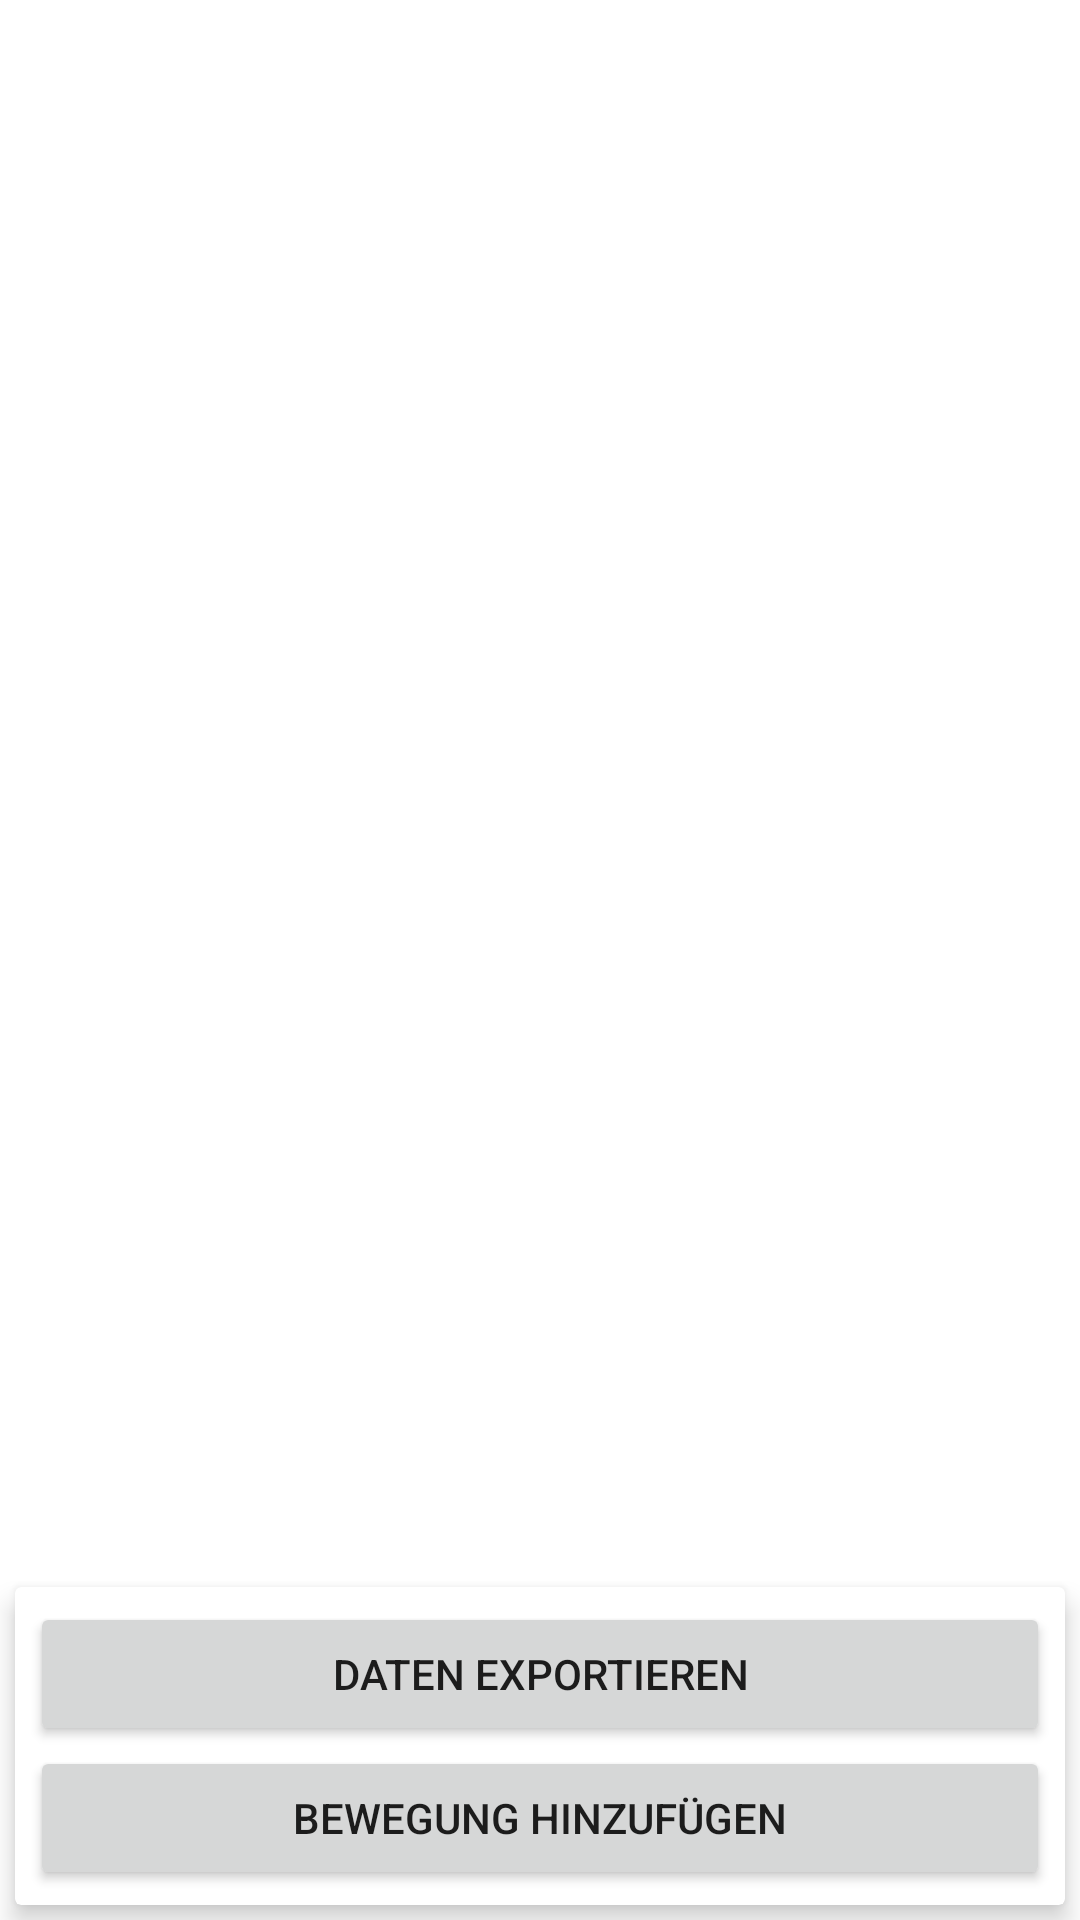

Here is an Android app screen rendered from its layout file. Give the layout XML and the strings, colors and styles it references.
<!-- AndroidManifest.xml: application theme Theme.MoRec -->
<!-- res/layout/activity_list.xml -->
<?xml version="1.0" encoding="utf-8"?>
<androidx.constraintlayout.widget.ConstraintLayout xmlns:android="http://schemas.android.com/apk/res/android"
    xmlns:app="http://schemas.android.com/apk/res-auto"
    xmlns:tools="http://schemas.android.com/tools"
    android:layout_width="match_parent"
    android:layout_height="match_parent"
    tools:context=".activities.ListActivity">

    <androidx.recyclerview.widget.RecyclerView
        android:id="@+id/list"
        android:name="de.carloschmitt.morec.MovementPatternFragment"
        android:layout_width="match_parent"
        android:layout_height="match_parent"
        android:clipToPadding="false"
        android:paddingTop="10sp"
        android:paddingBottom="125sp"
        app:layoutManager="LinearLayoutManager"
        tools:context=".fragments.MovementPatternFragment"
        tools:listitem="@layout/fragment_item" />

    <androidx.cardview.widget.CardView
        android:layout_width="match_parent"
        android:layout_height="wrap_content"
        android:layout_marginLeft="5dp"
        android:layout_marginTop="5dp"
        android:layout_marginRight="5dp"
        android:layout_marginBottom="5dp"
        android:layout_weight="0"
        app:cardElevation="5dp"
        app:contentPadding="5dp"
        app:layout_constraintBottom_toBottomOf="@+id/list"
        app:layout_constraintEnd_toEndOf="@+id/list"
        app:layout_constraintStart_toStartOf="parent"
        app:layout_constraintTop_toTopOf="parent"
        app:layout_constraintVertical_bias="1.0">

        <LinearLayout
            android:layout_width="match_parent"
            android:layout_height="match_parent"
            android:orientation="vertical">

            <Button
                android:id="@+id/btn_Export"
                android:layout_width="match_parent"
                android:layout_height="wrap_content"
                android:layout_weight="0"
                android:text="Daten exportieren" />

            <Button
                android:id="@+id/btn_AddMovement"
                android:layout_width="match_parent"
                android:layout_height="wrap_content"
                android:layout_weight="0"
                android:text="Bewegung Hinzufügen" />
        </LinearLayout>

    </androidx.cardview.widget.CardView>

</androidx.constraintlayout.widget.ConstraintLayout>
<!-- res/layout/fragment_item.xml (included above) -->
<?xml version="1.0" encoding="utf-8"?>
<androidx.cardview.widget.CardView xmlns:android="http://schemas.android.com/apk/res/android"
    xmlns:app="http://schemas.android.com/apk/res-auto"
    xmlns:tools="http://schemas.android.com/tools"
    android:layout_width="match_parent"
    android:layout_height="wrap_content"
    android:layout_marginLeft="10dp"
    android:layout_marginTop="5dp"
    android:layout_marginRight="10dp"
    android:layout_marginBottom="5dp"
    android:layout_weight="8"
    app:cardElevation="10dp"
    app:contentPadding="10dp">

    <LinearLayout
        android:layout_width="match_parent"
        android:layout_height="wrap_content"
        android:gravity="center"
        android:orientation="horizontal">

        <LinearLayout
            android:layout_width="wrap_content"
            android:layout_height="wrap_content"
            android:layout_weight="8"
            android:orientation="vertical">

            <TextView
                android:id="@+id/movement_name"
                android:layout_width="match_parent"
                android:layout_height="wrap_content"
                android:autoSizeMaxTextSize="21dp"
                android:autoSizeTextType="uniform"
                android:autoText="true"
                android:text="Gehen"
                android:textAppearance="@style/TextAppearance.AppCompat.Large" />

            <LinearLayout
                android:layout_width="match_parent"
                android:layout_height="match_parent"
                android:orientation="horizontal">

                <TextView
                    android:layout_width="wrap_content"
                    android:layout_height="wrap_content"
                    android:text="Anzahl Samples: "
                    android:textAppearance="@style/TextAppearance.AppCompat.Small" />

                <TextView
                    android:id="@+id/movement_sc"
                    android:layout_width="wrap_content"
                    android:layout_height="wrap_content"
                    android:text="395"
                    android:textAppearance="@style/TextAppearance.AppCompat.Small" />
            </LinearLayout>

        </LinearLayout>

        <Button
            android:id="@+id/btn_recordItem"
            android:layout_width="wrap_content"
            android:layout_height="wrap_content"
            android:layout_weight="0.1"
            android:width="100dp"
            android:text="REC" />

    </LinearLayout>
</androidx.cardview.widget.CardView>
<!-- resources referenced by this layout -->
<resources>
  <style name="Theme.MoRec" parent="Theme.MaterialComponents.DayNight.DarkActionBar">
          
          <item name="colorPrimary">@color/purple_500</item>
          <item name="colorPrimaryVariant">@color/purple_700</item>
          <item name="colorOnPrimary">@color/white</item>
          
          <item name="colorSecondary">@color/teal_200</item>
          <item name="colorSecondaryVariant">@color/teal_700</item>
          <item name="colorOnSecondary">@color/black</item>
          
          <item name="android:statusBarColor" tools:targetApi="l">?attr/colorPrimaryVariant</item>
          
      </style>
  <color name="purple_500">#2F6EA8</color>
  <color name="purple_700">#00509B</color>
  <color name="white">#FFFFFFFF</color>
  <color name="teal_200">#FF03DAC5</color>
  <color name="teal_700">#FF018786</color>
  <color name="black">#FF000000</color>
</resources>
